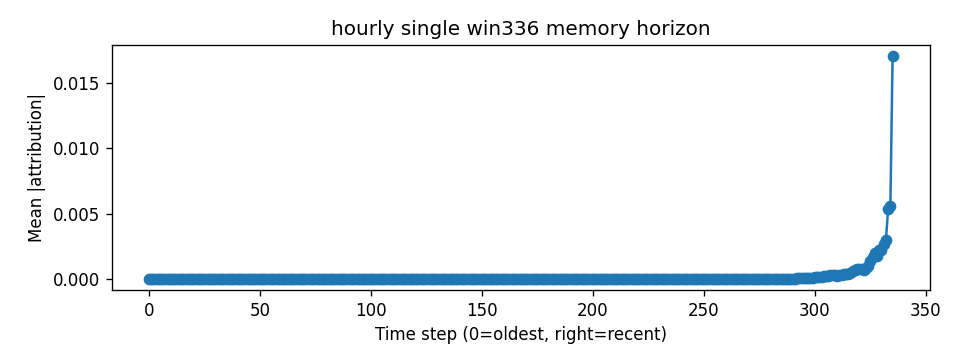

The table this chart was drawn from, first rows:
step, mean_abs_attr
0, 5.325388e-15
1, 4.9084733e-15
2, 4.9725027e-15
3, 5.264585e-15
4, 5.7100253e-15
5, 6.325905e-15
6, 7.249453e-15
7, 8.693524e-15
8, 1.02908676e-14
9, 1.2078746e-14
10, 1.38488015e-14
11, 1.5747716e-14
12, 1.7401155e-14
13, 1.8785503e-14
14, 1.9672391e-14
15, 1.9854673e-14
16, 1.970218e-14
17, 2.0042973e-14
18, 2.0340343e-14
19, 2.2446092e-14
20, 2.4410375e-14
21, 2.6741711e-14
22, 2.9249278e-14
23, 3.2503006e-14
24, 3.5510433e-14
25, 3.776419e-14
26, 3.9332354e-14
27, 3.9950716e-14
28, 4.0631866e-14
29, 4.1398166e-14
30, 4.2757434e-14
31, 4.900592e-14
32, 5.6385892e-14
33, 6.5690576e-14
34, 7.727795e-14
35, 8.9014984e-14
36, 9.99444e-14
37, 1.077294e-13
38, 1.1223283e-13
39, 1.1145788e-13
40, 1.0870421e-13
41, 1.0759189e-13
42, 1.0939032e-13
43, 1.1869061e-13
44, 1.2619414e-13
45, 1.3594776e-13
46, 1.4833668e-13
47, 1.6819017e-13
48, 1.8909052e-13
49, 2.0986156e-13
50, 2.296979e-13
51, 2.3678013e-13
52, 2.4463358e-13
53, 2.518535e-13
54, 2.6286254e-13
55, 2.8222376e-13
56, 3.111711e-13
57, 3.5527923e-13
58, 3.9579277e-13
59, 4.599791e-13
... 276 more rows
